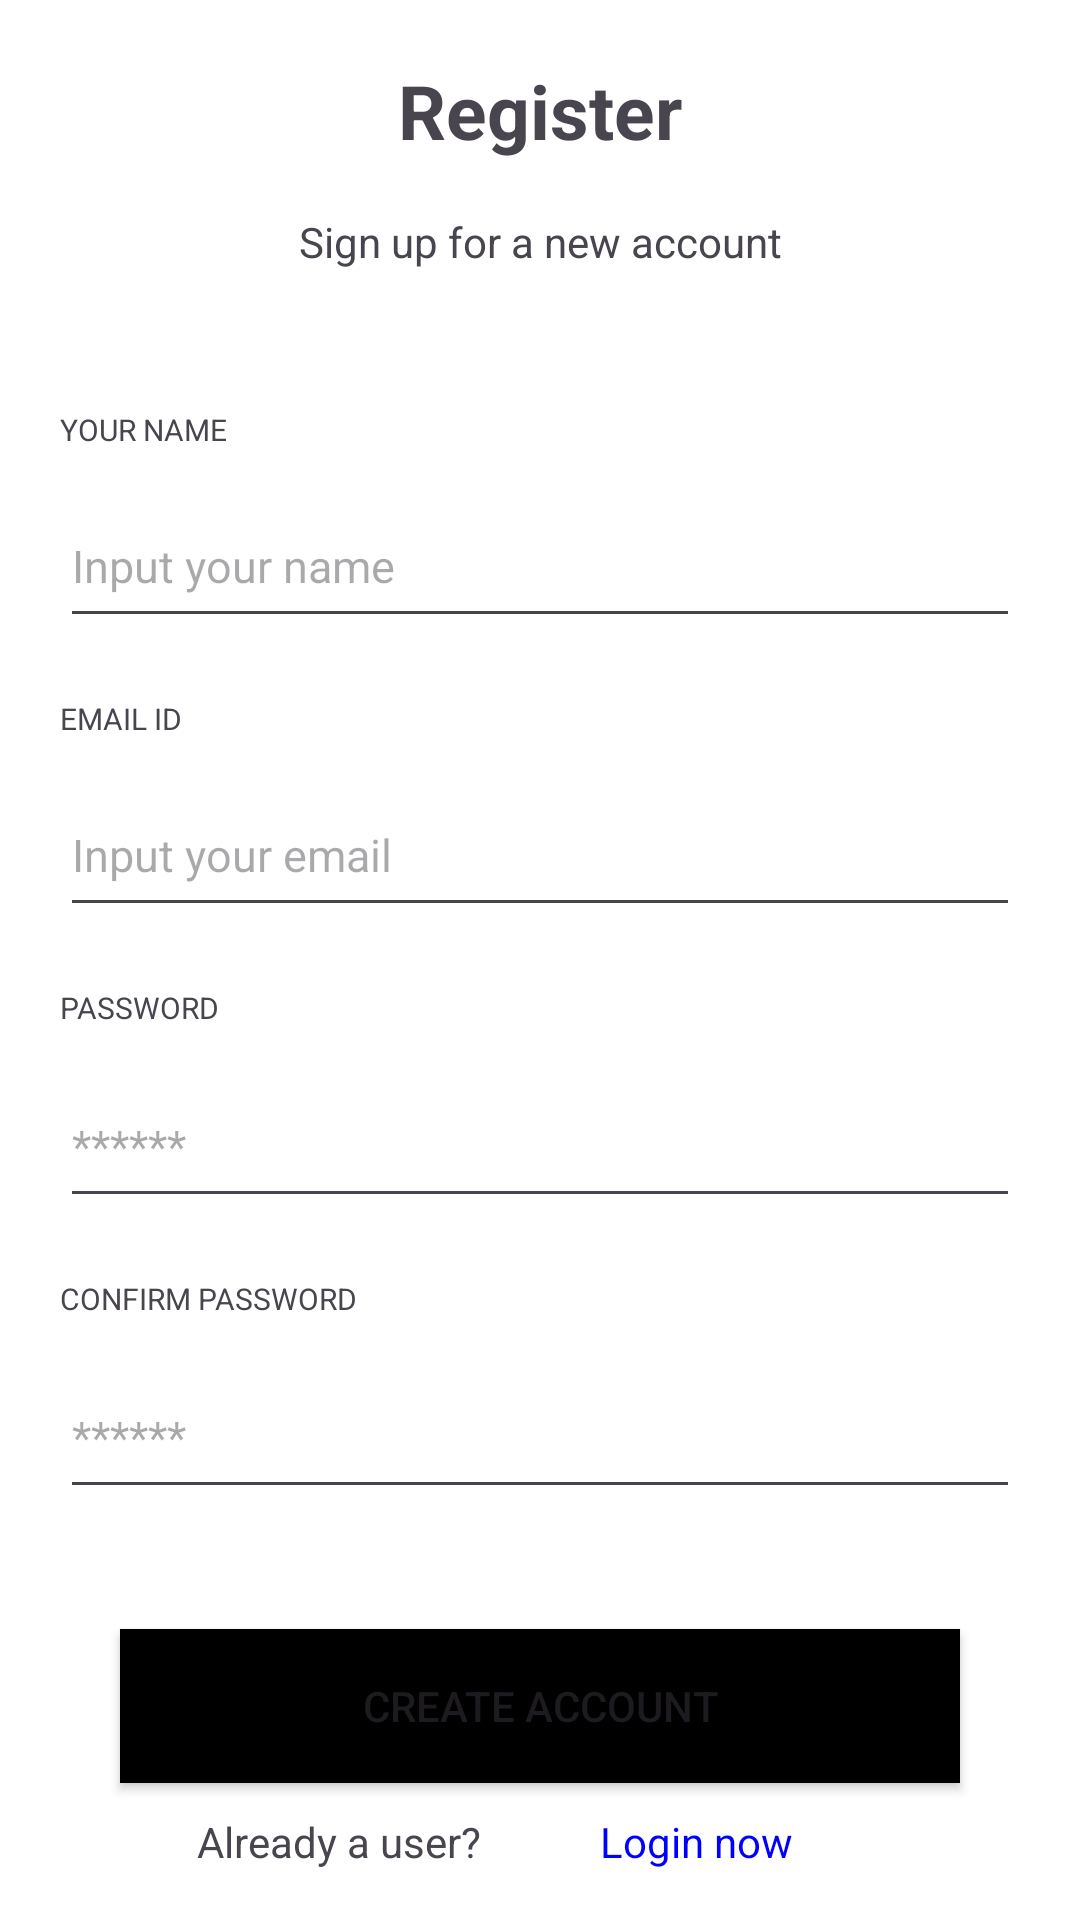

Android layout source for this screen:
<!-- AndroidManifest.xml: application theme Theme.MobileAppFinal -->
<!-- res/layout/activity_register.xml -->
<?xml version="1.0" encoding="utf-8"?>
<LinearLayout xmlns:android="http://schemas.android.com/apk/res/android"
xmlns:app="http://schemas.android.com/apk/res-auto"
xmlns:tools="http://schemas.android.com/tools"
android:layout_width="match_parent"
android:layout_height="match_parent"
android:orientation="vertical"
tools:context=".RegisterActivity">

    <TextView
        android:layout_width="match_parent"
        android:layout_height="0dp"
        android:text="Register"
        android:textStyle="bold"
        android:textSize="25sp"
        android:textAlignment="center"
        android:layout_marginRight="20sp"
        android:layout_marginTop="20sp"
        android:layout_marginLeft="20sp"
        android:layout_weight="0.1"/>

    <TextView
        android:layout_width="match_parent"
        android:layout_height="0dp"
        android:text="Sign up for a new account"
        android:layout_marginBottom="20sp"
        android:textAlignment="center"
        android:layout_weight="0.05"/>

    <TextView
        android:layout_width="match_parent"
        android:layout_height="0dp"
        android:text="YOUR NAME"
        android:layout_marginTop="20sp"
        android:layout_marginRight="20sp"
        android:layout_marginLeft="20sp"
        android:textSize="10sp"
        android:layout_weight="0.05"/>

    <EditText
        android:id="@+id/editTextInputName"
        android:layout_width="match_parent"
        android:layout_height="0dp"
        android:layout_marginLeft="20sp"
        android:layout_marginRight="20sp"
        android:layout_weight="0.1"
        android:hint="Input your name"
        android:maxLength="30"
        android:imeOptions="actionNext"
        android:textSize="15sp" />

    <TextView
        android:layout_width="match_parent"
        android:layout_height="0dp"
        android:text="EMAIL ID"
        android:layout_marginTop="20sp"
        android:layout_marginRight="20sp"
        android:layout_marginLeft="20sp"
        android:textSize="10sp"
        android:layout_weight="0.05"/>
    <EditText
        android:layout_width="match_parent"
        android:layout_height="0dp"
        android:hint="Input your email"
        android:layout_marginRight="20sp"
        android:layout_marginLeft="20sp"
        android:textSize="15sp"
        android:imeOptions="actionNext"
        android:maxLength="30"
        android:id="@+id/editTextInputEmail"
        android:layout_weight="0.1"/>

    <TextView
        android:layout_width="match_parent"
        android:layout_height="0dp"
        android:text="PASSWORD"
        android:layout_marginTop="20sp"
        android:layout_marginRight="20sp"
        android:layout_marginLeft="20sp"
        android:textSize="10sp"
        android:layout_weight="0.05"/>
    <EditText
        android:layout_width="match_parent"
        android:layout_height="0dp"
        android:hint="******"
        android:layout_marginRight="20sp"
        android:layout_marginLeft="20sp"
        android:textSize="15sp"
        android:maxLength="30"
        android:id="@+id/editTextInputPassword"
        android:inputType="textPassword"
        android:imeOptions="actionNext"
        android:layout_weight="0.1"/>

    <TextView
        android:layout_width="match_parent"
        android:layout_height="0dp"
        android:text="CONFIRM PASSWORD"
        android:layout_marginTop="20sp"
        android:layout_marginRight="20sp"
        android:layout_marginLeft="20sp"
        android:textSize="10sp"
        android:layout_weight="0.05"/>
    <EditText
        android:layout_width="match_parent"
        android:layout_height="0dp"
        android:hint="******"
        android:layout_marginRight="20sp"
        android:layout_marginLeft="20sp"
        android:textSize="15sp"
        android:maxLength="30"
        android:inputType="textPassword"
        android:imeOptions="actionDone"
        android:id="@+id/editTextInputConfirmPassword"
        android:layout_weight="0.1"/>

    <ProgressBar
        android:layout_width="wrap_content"
        android:layout_height="wrap_content"
        android:visibility="gone"
        android:id="@+id/progressBarRegister"/>

    <Button
        android:layout_width="match_parent"
        android:layout_height="0dp"
        android:layout_weight="0.1"
        android:layout_marginTop="40sp"
        android:layout_marginLeft="40sp"
        android:layout_marginRight="40sp"
        android:text="Create Account"
        android:textAlignment="center"
        android:id="@+id/buttonCreateAccount"
        android:background="@color/black"/>
    <LinearLayout
    android:layout_width="match_parent"
    android:layout_height="0dp"
    android:layout_weight="0.05"
    android:layout_margin="10sp"
    android:orientation="horizontal">

    <TextView
        android:layout_width="0dp"
        android:layout_height="match_parent"
        android:text="Already a user?"
        android:textAlignment="viewEnd"
        android:layout_marginRight="20sp"
        android:layout_weight="0.5"/>
    <TextView
        android:layout_width="0dp"
        android:layout_height="match_parent"
        android:text="Login now"
        android:layout_marginLeft="20sp"
        android:textColor="@color/blue"
        android:textAlignment="viewStart"
        android:id="@+id/loginNow"
        android:layout_weight="0.5"/>
</LinearLayout>

</LinearLayout>
<!-- resources referenced by this layout -->
<resources>
  <color name="black">#FF000000</color>
  <color name="blue">#FF0000FF</color>
  <style name="Theme.MobileAppFinal" parent="Base.Theme.MobileAppFinal">
          
          <item name="colorPrimary">@color/colorPrimary</item>
          <item name="colorPrimaryDark">@color/colorPrimaryDark</item>
          <item name="colorAccent">@color/colorAccent</item>
          
      </style>
  <style name="Base.Theme.MobileAppFinal" parent="Theme.Material3.DayNight.NoActionBar">
          
          
          <item name="android:windowLightStatusBar">true</item>
          <item name="android:windowBackground">@android:color/background_light</item>
          
      </style>
  <color name="colorPrimary">#688ae2</color>
  <color name="colorPrimaryDark">#688ae2</color>
  <color name="colorAccent">#fb7b7b</color>
</resources>
